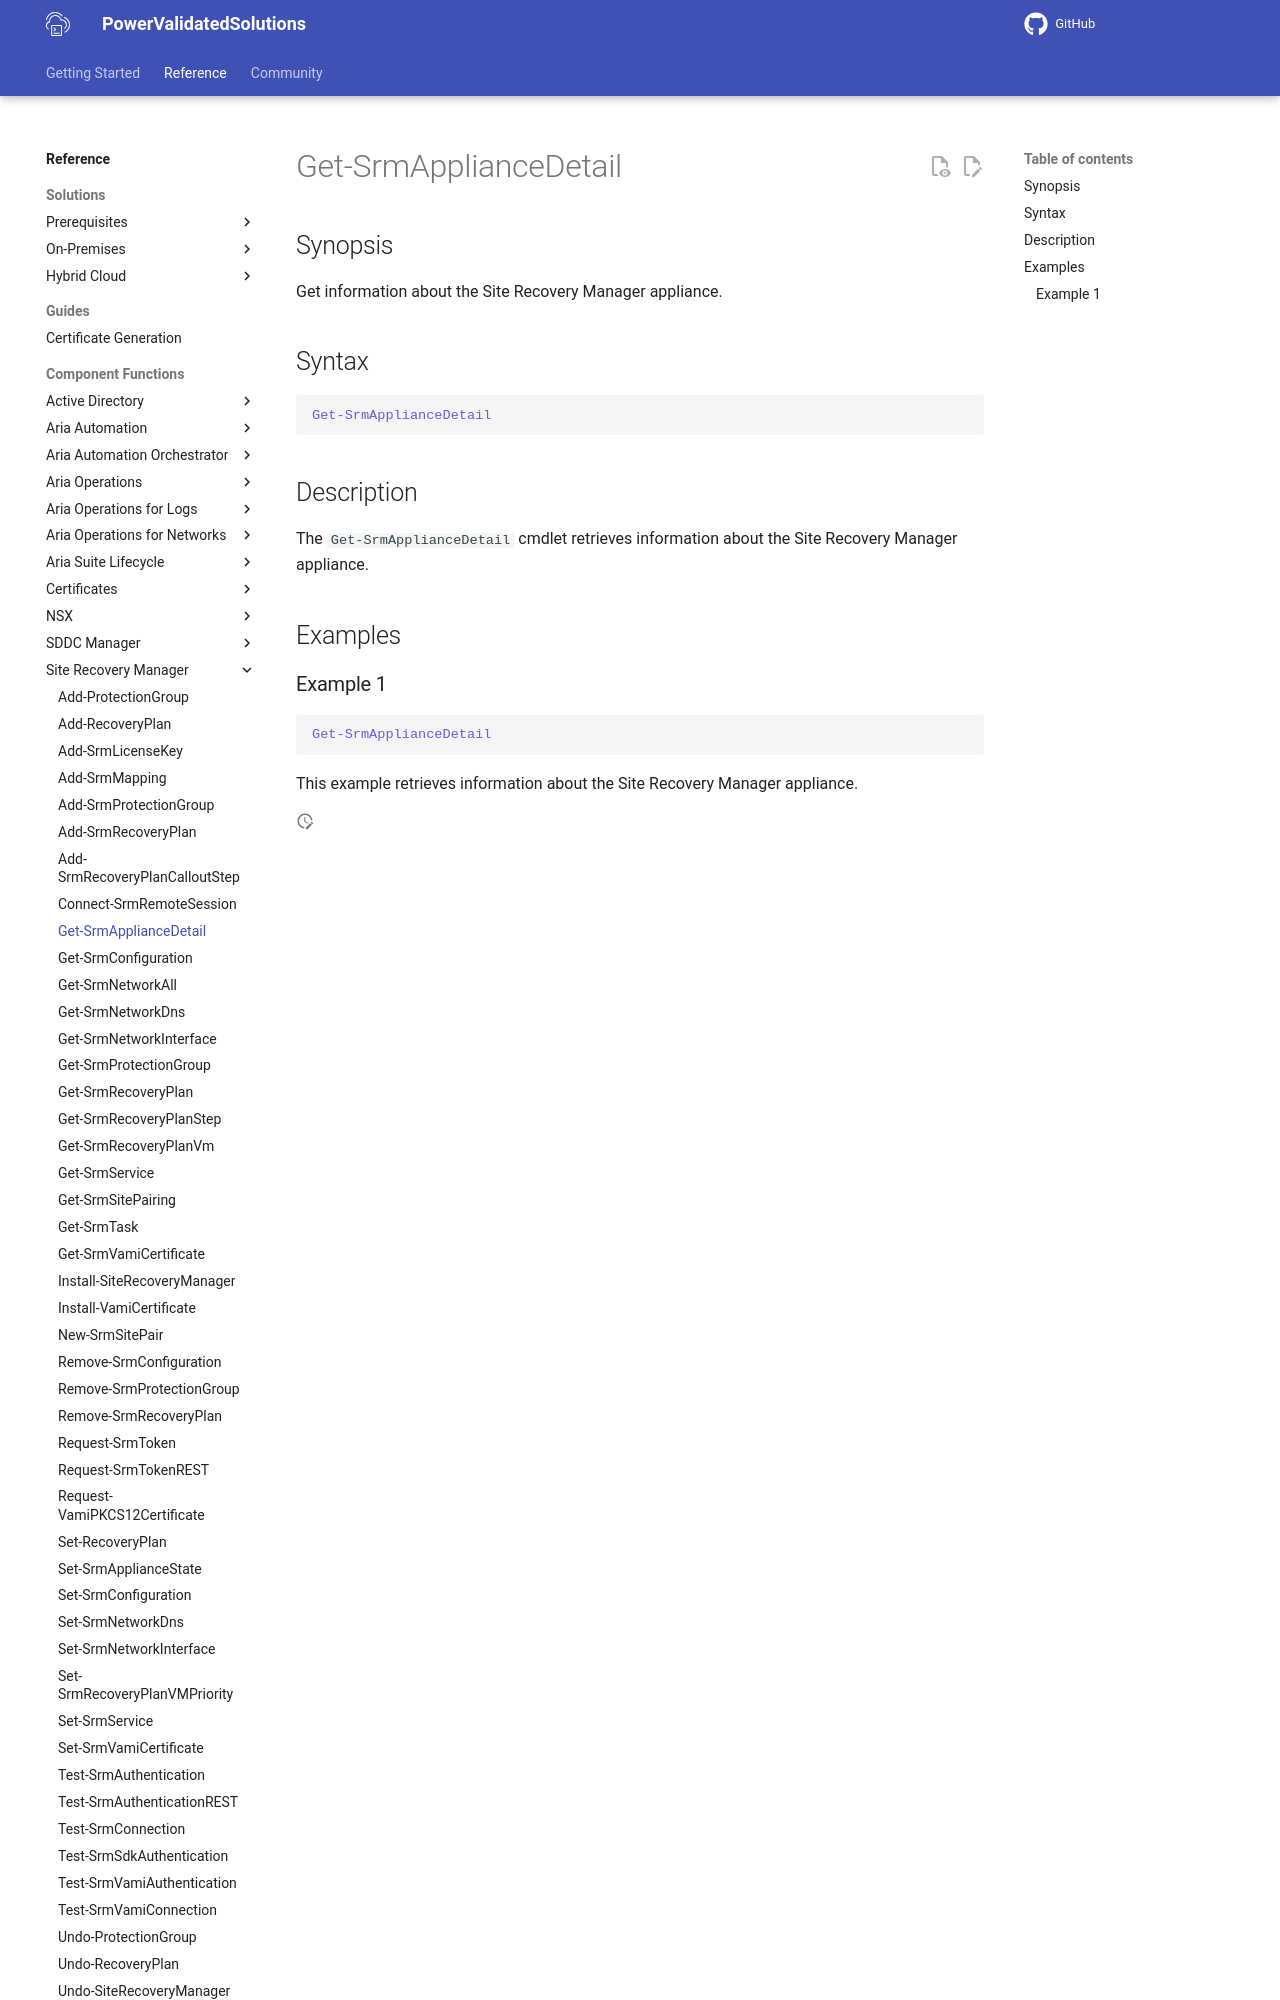

repository: vmware/power-validated-solutions-for-cloud-foundation · page: documentation/functions/site-recovery-manager/Get-SrmApplianceDetail/index.html · generator: mkdocs

# Get-SrmApplianceDetail

## Synopsis

Get information about the Site Recovery Manager appliance.

## Syntax

```powershell
Get-SrmApplianceDetail
```

## Description

The `Get-SrmApplianceDetail` cmdlet retrieves information about the Site Recovery Manager appliance.

## Examples
